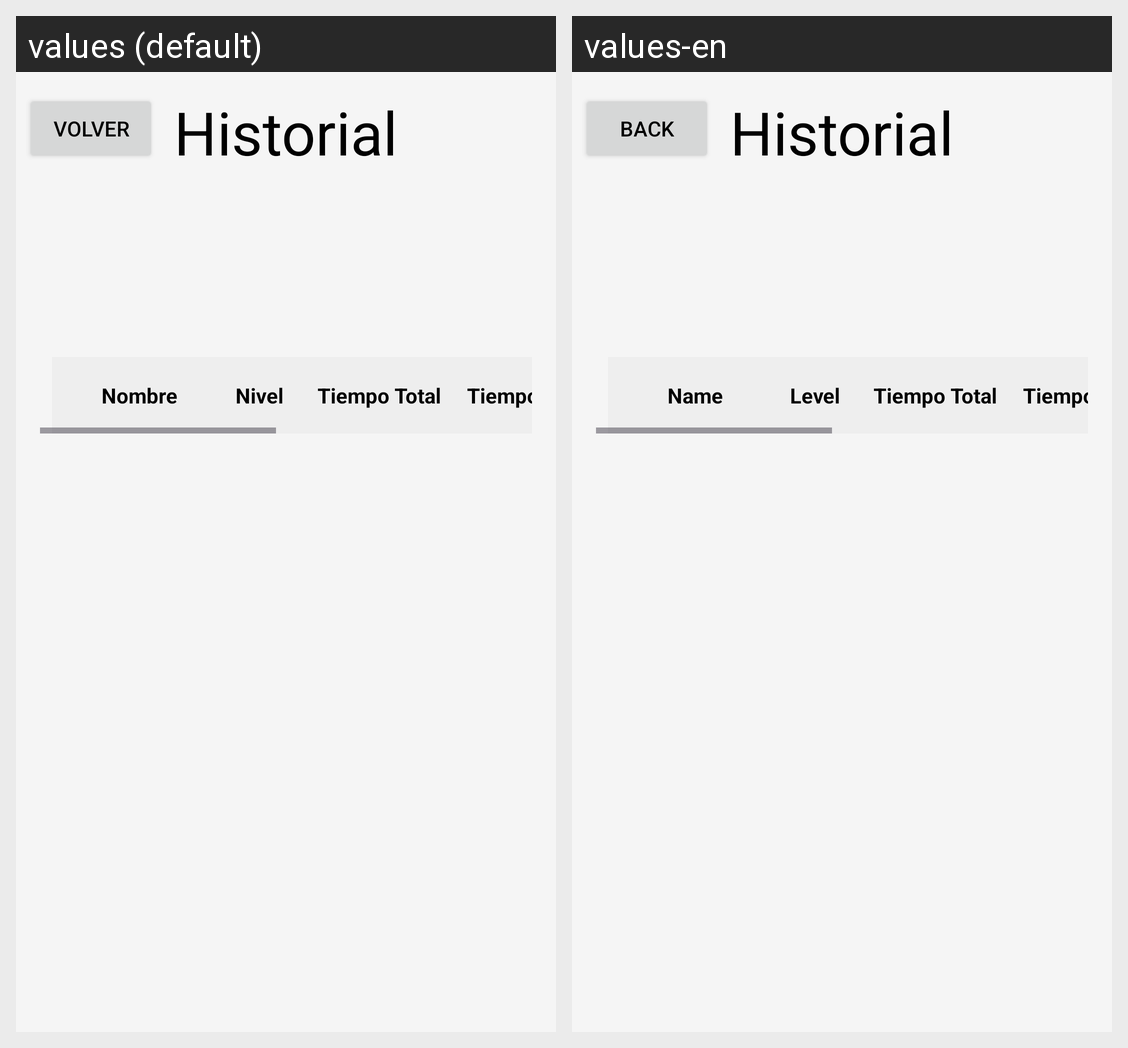

For this localized Android screen grid, give each drawn string resource with its value in every locale shown.
Android screen res/layout/activity_historial.xml rendered under 2 locales, left to right: values (default), values-en. Device: Nexus 5 (rendered at 1080×1920; each locale shown at half size, 540×960, under a caption strip naming it); theme Theme.Reto1MovilesGrupo2.
Strings drawn on this screen, with the default value and each locale's value (text and hints the layout hard-codes, and strings that could not be matched under every locale, appear in the picture but are not listed):

volver
  values: Volver
  values-en: Back

nombre
  values: Nombre
  values-en: Name

nivel
  values: Nivel
  values-en: Level
